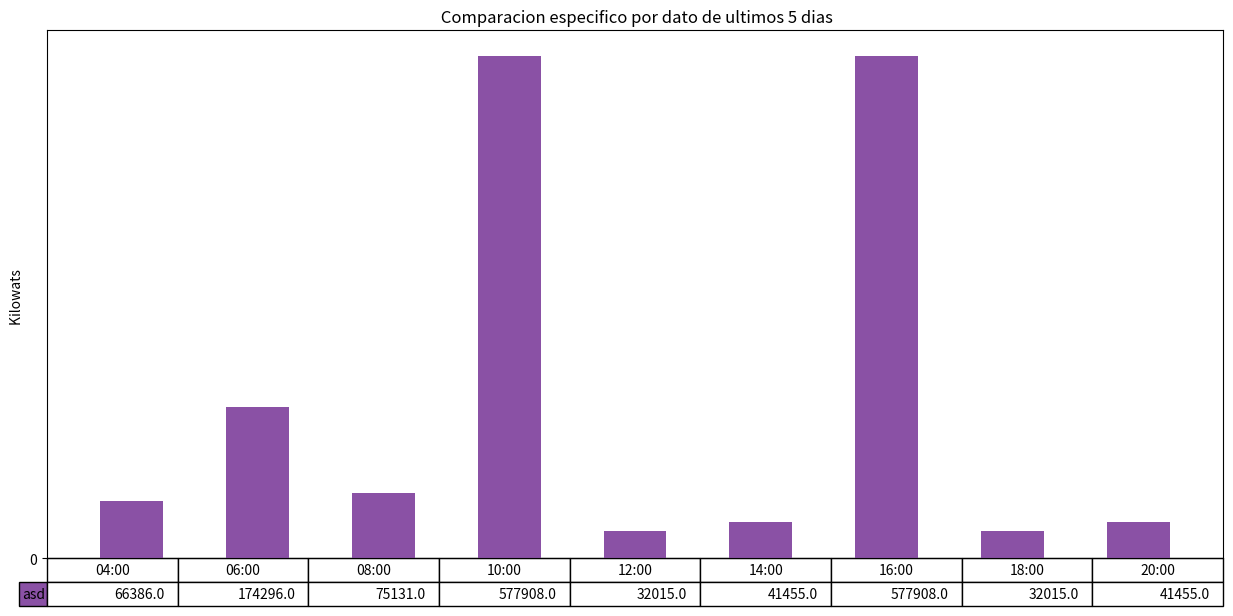

Write the Python code that produced this figure. (Note: this script raises an exception after producing the figure.)
import numpy as np
import matplotlib.pyplot as plt
import matplotlib
matplotlib.use('Agg')

#crea el grafico, guarda la imagen y retorna el path para levantarla desde servidor
def barrasSumadas():
        
    # datos
    data = [[ 66386, 174296,  75131, 577908,  32015,41455, 577908,  32015,41455]]
    # diferentes parametros de entrada
    columns = ('04:00','06:00','08:00','10:00','12:00','14:00','16:00','18:00','20:00')
    rows = ['asd']

    values = np.arange(0, 500, 900)

    # Get some pastel shades for the colors
    colors = plt.cm.BuPu(np.linspace(0.7, 0.1, len(rows)))
    n_rows = len(data)

    index = np.arange(len(columns)) + 0.99
    bar_width = 0.5

    # Initialize the vertical-offset for the stacked bar chart.
    y_offset = np.zeros(len(columns))

    # Plot bars and create text labels for the table
    cell_text = []
    for row in range(n_rows):
        plt.bar(index, data[row], bar_width, bottom=y_offset, color=colors[row])
        y_offset = y_offset + data[row]
        cell_text.append([ (x ) for x in y_offset])
    # Reverse colors and text labels to display the last value at the top.
    colors = colors[::-1]
    cell_text.reverse()

    # Add a table at the bottom of the axes
    the_table = plt.table(cellText=cell_text,
                        rowLabels=rows,
                        rowColours=colors,
                        colLabels=columns,
                        loc='bottom')

    # Adjust layout to make room for the table:

    plt.ylabel("Kilowats ")
    plt.yticks(values, ['%d' % val for val in values])
    plt.xticks([])
    plt.title(' Comparacion especifico por dato de ultimos 5 dias')
    plt.subplots_adjust(bottom=0.29, right=0.99, left=0.15,top=0.95)
    figure = plt.gcf() # get current figure
    figure.set_size_inches(14, 8)
    path = 'static/figura.png'
    plt.savefig(path,bbox_inches = 'tight',dpi = 100 )
    return path

barrasSumadas()    